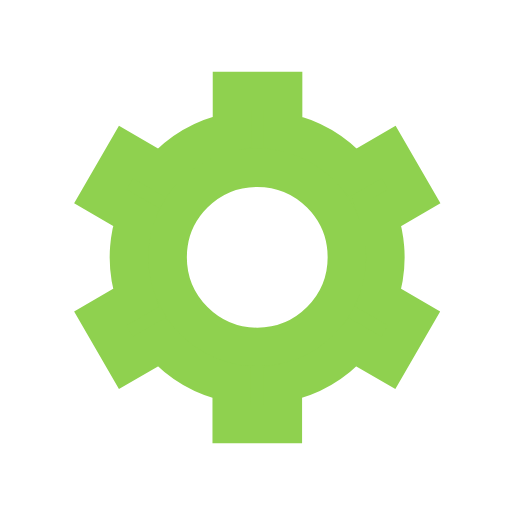
t = 0.00 s
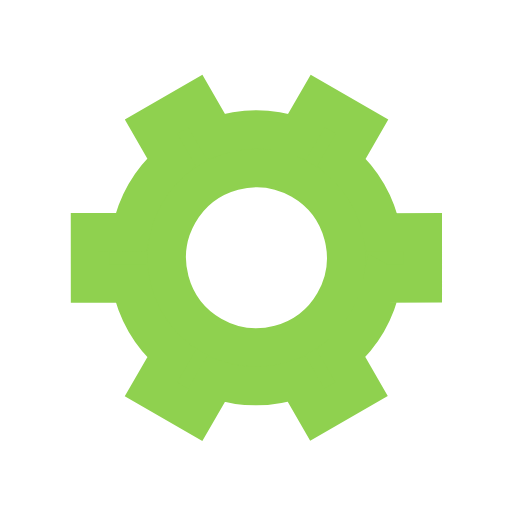
t = 0.50 s
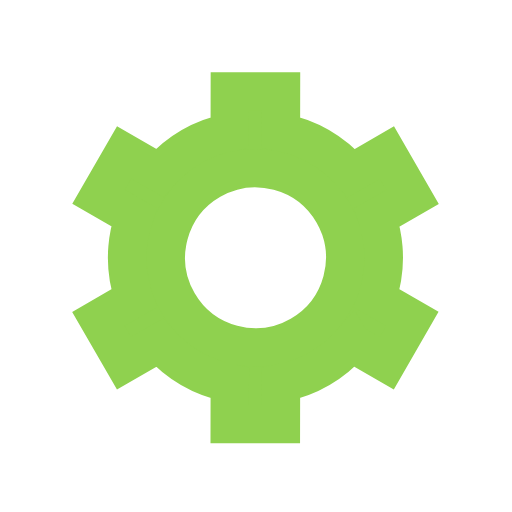
t = 1.00 s
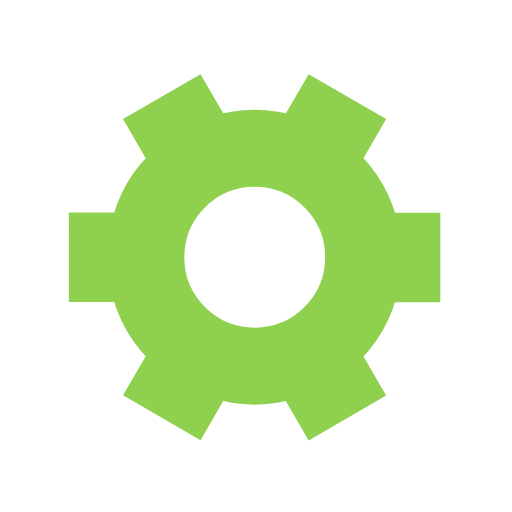
t = 1.50 s

The animated SVG that drew these frames (rendered in a browser with its animation timeline set to each time). Animation: 1 SMIL element (animateTransform=1); one cycle of 2.00 s, repeats indefinitely.

﻿<svg xmlns='http://www.w3.org/2000/svg' viewBox='0 0 200 200'><path fill='#8FD14F' stroke='#8FD14F' stroke-width='15' transform-origin='center' d='m148 84.7 13.8-8-10-17.3-13.8 8a50 50 0 0 0-27.4-15.9v-16h-20v16A50 50 0 0 0 63 67.4l-13.8-8-10 17.3 13.8 8a50 50 0 0 0 0 31.7l-13.8 8 10 17.3 13.8-8a50 50 0 0 0 27.5 15.9v16h20v-16a50 50 0 0 0 27.4-15.9l13.8 8 10-17.3-13.8-8a50 50 0 0 0 0-31.7Zm-47.5 50.8a35 35 0 1 1 0-70 35 35 0 0 1 0 70Z'><animateTransform type='rotate' attributeName='transform' calcMode='spline' dur='2' values='0;120' keyTimes='0;1' keySplines='0 0 1 1' repeatCount='indefinite'></animateTransform></path></svg>